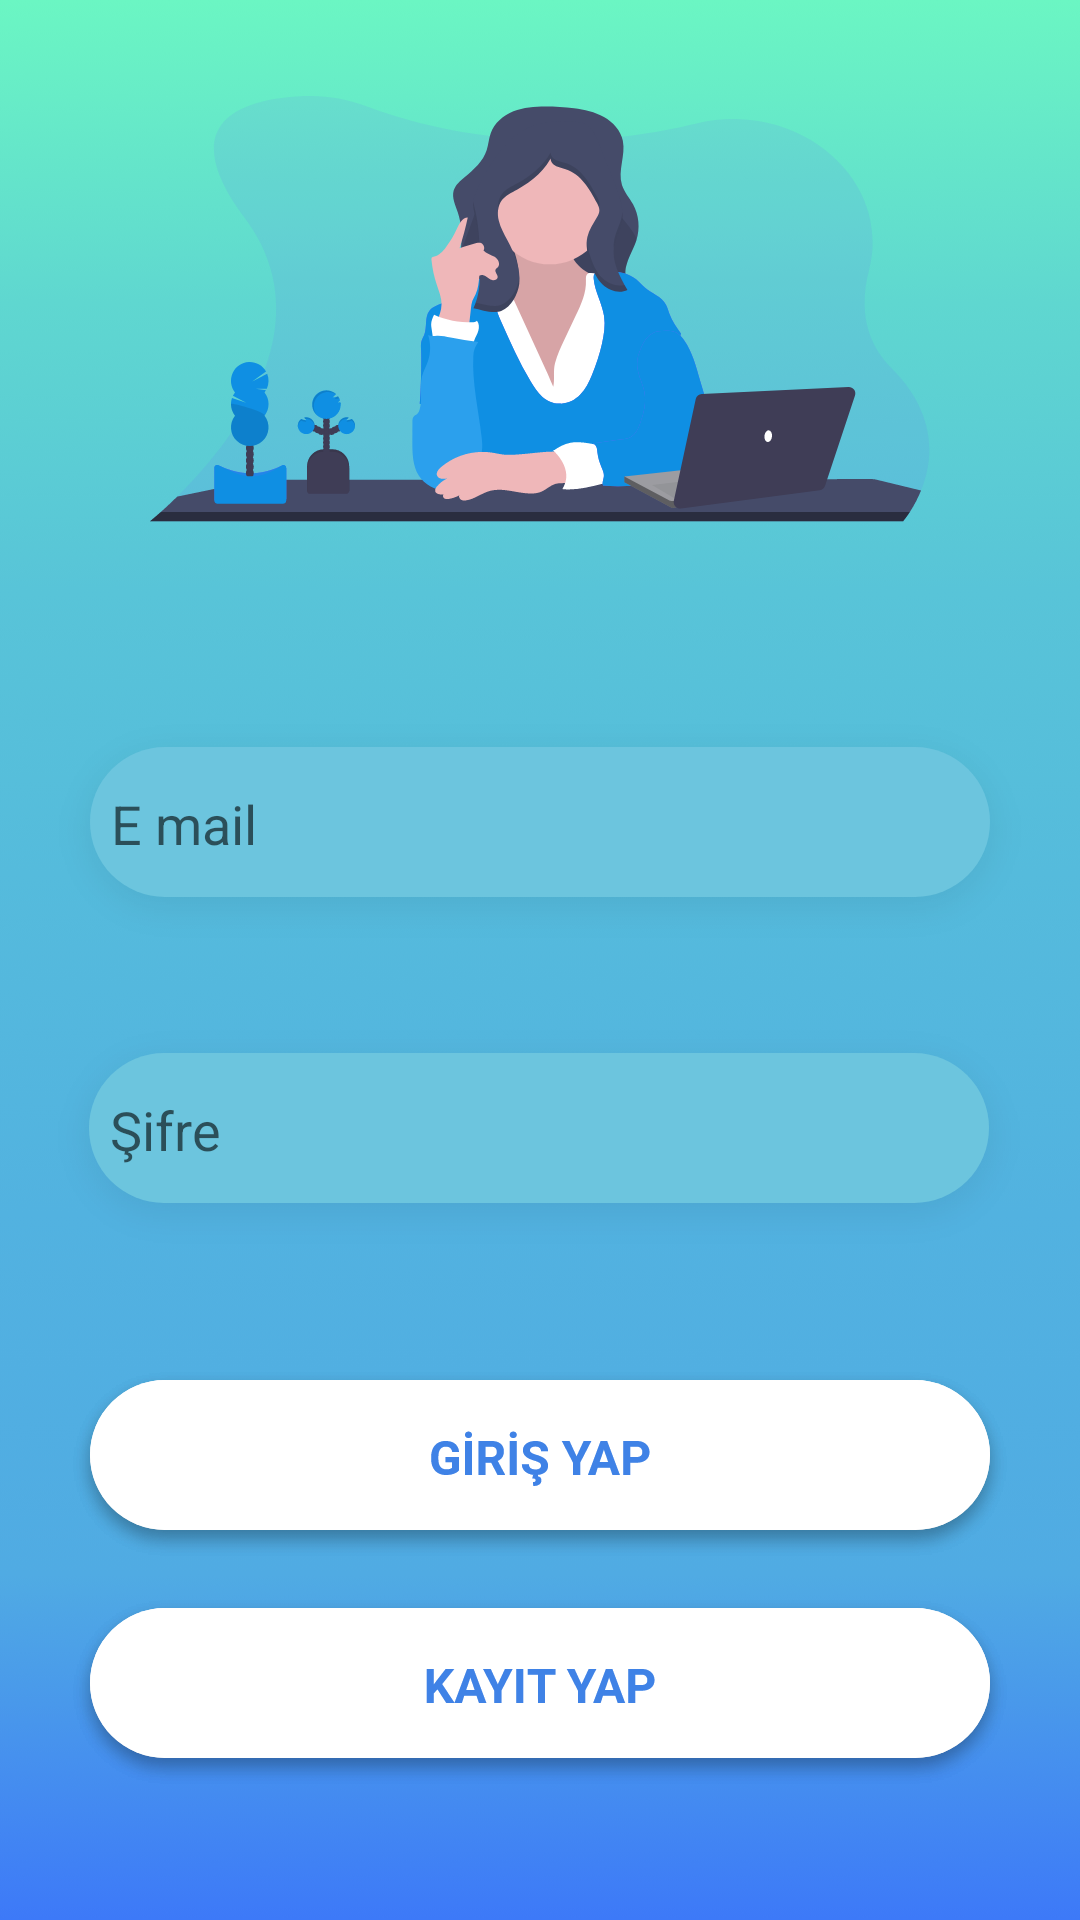

Android layout source for this screen:
<!-- AndroidManifest.xml: application theme Theme.Adobe -->
<!-- res/layout/activity_main.xml -->
<?xml version="1.0" encoding="utf-8"?>
<androidx.constraintlayout.widget.ConstraintLayout
    xmlns:android="http://schemas.android.com/apk/res/android"
    xmlns:app="http://schemas.android.com/apk/res-auto"
    xmlns:tools="http://schemas.android.com/tools"
    android:layout_width="match_parent"
    android:layout_height="match_parent"
    tools:context=".MainActivity"
    android:background="@drawable/backgroundnew"
    >



    <ImageView
        android:id="@+id/imageView3"
        android:layout_width="wrap_content"
        android:layout_height="wrap_content"
        android:layout_marginTop="32dp"
        app:layout_constraintEnd_toEndOf="parent"
        app:layout_constraintStart_toStartOf="parent"
        app:layout_constraintTop_toTopOf="parent"
        app:srcCompat="@drawable/imagenew" />

    <EditText
        android:id="@+id/emailText"
        android:layout_width="wrap_content"
        android:layout_height="wrap_content"
        android:layout_marginTop="60dp"
        android:background="@drawable/email"
        android:ems="10"
        android:hint="E mail"
        android:inputType="textEmailAddress"

        android:paddingLeft="25dp"
        android:paddingRight="25dp"
        android:gravity="start|center"
        android:paddingBottom="5dp"
        app:layout_constraintEnd_toEndOf="parent"
        app:layout_constraintStart_toStartOf="parent"
        app:layout_constraintTop_toBottomOf="@+id/imageView3" />

    <EditText
        android:id="@+id/sifreText"
        android:layout_width="wrap_content"
        android:layout_height="wrap_content"
        android:layout_marginTop="16dp"
        android:background="@drawable/email"
        android:ems="10"
        android:gravity="start|center"
        android:hint="Şifre"
        android:inputType="textPassword"
        android:paddingLeft="25dp"
        android:paddingRight="25dp"
        android:paddingBottom="5dp"
        app:layout_constraintEnd_toEndOf="parent"
        app:layout_constraintHorizontal_bias="0.493"
        app:layout_constraintStart_toStartOf="parent"
        app:layout_constraintTop_toBottomOf="@+id/emailText" />

    <ImageButton
        android:id="@+id/imageButton2"
        android:layout_width="wrap_content"
        android:layout_height="wrap_content"
        android:layout_marginTop="32dp"
        android:background="@drawable/loginnew"
        android:onClick="giris"
        app:layout_constraintEnd_toEndOf="parent"
        app:layout_constraintStart_toStartOf="parent"
        app:layout_constraintTop_toBottomOf="@+id/sifreText"
        app:srcCompat="@drawable/loginnew" />

    <ImageButton
        android:id="@+id/imageButton"
        android:layout_width="wrap_content"
        android:layout_height="wrap_content"
        android:layout_marginTop="8dp"
        android:background="@drawable/kayit"
        android:onClick="kayit"
        app:layout_constraintEnd_toEndOf="parent"
        app:layout_constraintStart_toStartOf="parent"
        app:layout_constraintTop_toBottomOf="@+id/imageButton2"
        app:srcCompat="@drawable/kayit"

        />

</androidx.constraintlayout.widget.ConstraintLayout>
<!-- resources referenced by this layout -->
<resources>
  <!-- drawable backgroundnew: png bitmap (drawable-hdpi, 36384 bytes) -->
  <!-- drawable email: png bitmap (drawable-hdpi, 5517 bytes) -->
  <!-- drawable imagenew: png bitmap (drawable-hdpi, 22917 bytes) -->
  <!-- drawable kayit: png bitmap (drawable-hdpi, 6159 bytes) -->
  <!-- drawable loginnew: png bitmap (drawable-hdpi, 6514 bytes) -->
  <style name="Theme.Adobe" parent="Theme.MaterialComponents.DayNight.NoActionBar">
          
          <item name="colorPrimary">@color/purple_500</item>
          <item name="colorPrimaryVariant">@color/purple_700</item>
          <item name="colorOnPrimary">@color/white</item>
          
          <item name="colorSecondary">@color/teal_200</item>
          <item name="colorSecondaryVariant">@color/teal_700</item>
          <item name="colorOnSecondary">@color/black</item>
          
          <item name="android:statusBarColor" tools:targetApi="l">?attr/colorPrimaryVariant</item>
          
      </style>
  <!-- not gathered from this repository: default colours our renderer supplied (Android Studio template values) -->
  <color name="purple_500">#FF6200EE</color>
  <color name="purple_700">#FF3700B3</color>
  <color name="teal_200">#FF03DAC5</color>
  <color name="teal_700">#FF018786</color>
  <color name="black">#FF000000</color>
  <color name="white">#FFFFFFFF</color>
</resources>
